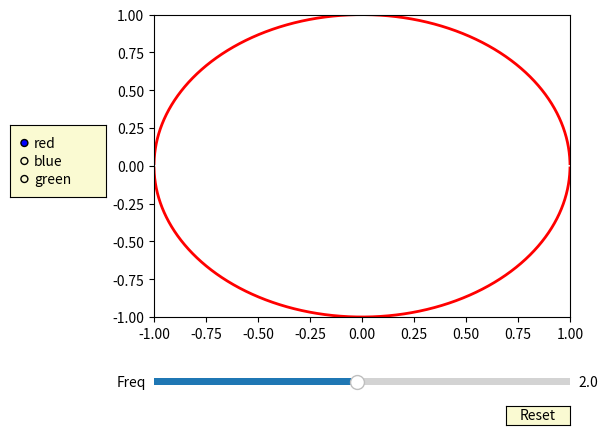

Python code for this plot:
import numpy as np
import matplotlib.pyplot as plt
from matplotlib.widgets import Slider, Button, RadioButtons

fig, ax = plt.subplots()
plt.subplots_adjust(left=0.25, bottom=0.25)
T = np.arange(0.0, 1.0, 0.0001)
t = np.append(-T,T)
t.sort()
p = 2
delta_f = 0.01
S = (1 - T**p)**(1/p)
s = np.copy(S)
S.sort()
s = np.append(S,s)
print(s)
l_1, = plt.plot(t, s, lw=2, color='red')
l_2, = plt.plot(t, -s, lw=2, color='red')

plt.axis([-1, 1, -1, 1])

axcolor = 'lightgoldenrodyellow'
axfreq = plt.axes([0.25, 0.1, 0.65, 0.03], facecolor=axcolor)

sfreq = Slider(axfreq, 'Freq', 0.1, 4, valinit=p, valstep=delta_f)



def update(val):
    p_ch = sfreq.val
    X = (1 - T**p_ch)**(1/p_ch)
    x = np.copy(X)
    X.sort()
    x = np.append(X,x)
    print(x)
    l_1.set_ydata(x)
    l_2.set_ydata(-x)
    fig.canvas.draw_idle()
sfreq.on_changed(update)


resetax = plt.axes([0.8, 0.025, 0.1, 0.04])
button = Button(resetax, 'Reset', color=axcolor, hovercolor='0.975')


def reset(event):
    sfreq.reset()
button.on_clicked(reset)

rax = plt.axes([0.025, 0.5, 0.15, 0.15], facecolor=axcolor)
radio = RadioButtons(rax, ('red', 'blue', 'green'), active=0)


def colorfunc(label):
    l.set_color(label)
    fig.canvas.draw_idle()
radio.on_clicked(colorfunc)

plt.show()